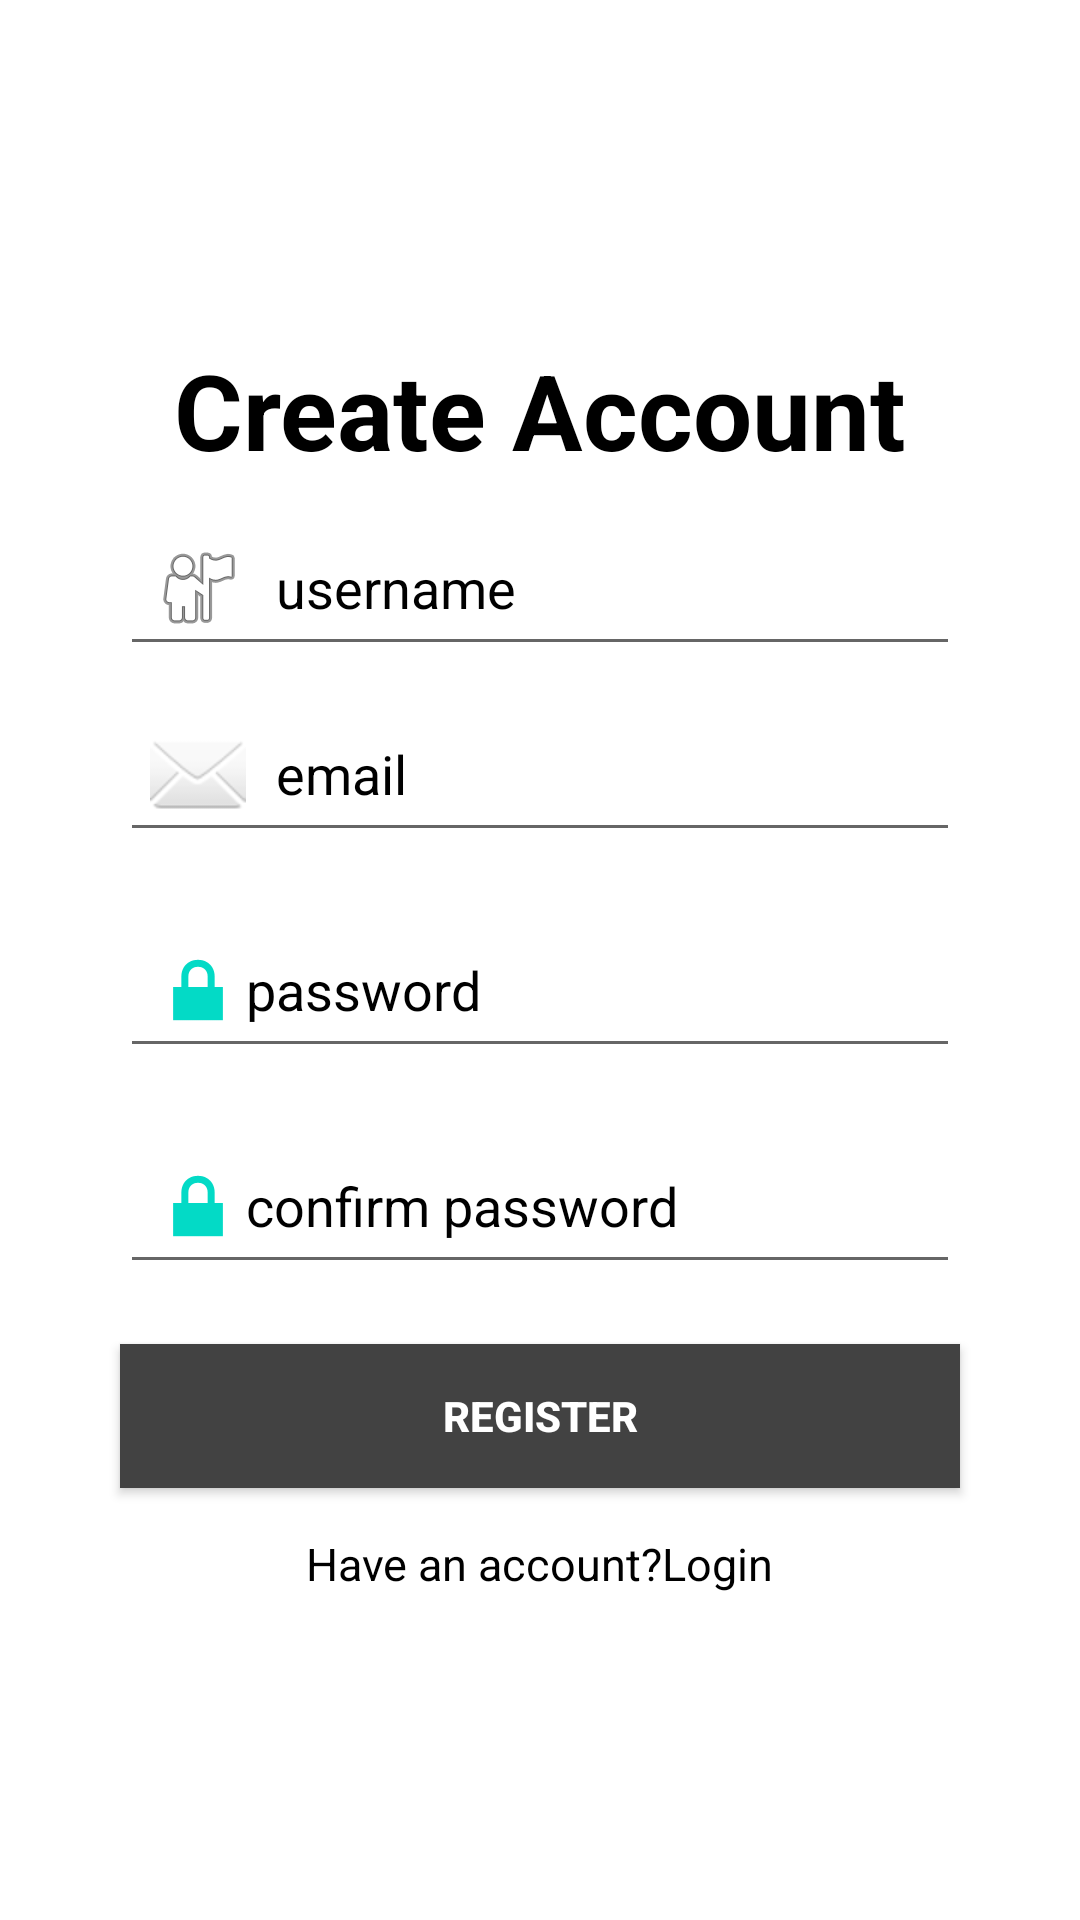

The Android layout XML behind this screen, and the referenced resources:
<!-- AndroidManifest.xml: application theme Theme.Food_Reviews -->
<!-- res/layout/activity_register.xml -->
<?xml version="1.0" encoding="utf-8"?>
<androidx.constraintlayout.widget.ConstraintLayout xmlns:android="http://schemas.android.com/apk/res/android"
    xmlns:app="http://schemas.android.com/apk/res-auto"
    xmlns:tools="http://schemas.android.com/tools"
    android:id="@+id/main"
    android:layout_width="match_parent"
    android:layout_height="match_parent"
    tools:context=".RegisterActivity">

    <LinearLayout
        android:layout_width="match_parent"
        android:layout_height="match_parent"
        android:orientation="vertical"
        android:gravity="center"
        android:layout_margin="30dp"
        android:background="@color/white">

        <TextView
            android:id="@+id/textView"
            android:layout_width="match_parent"
            android:layout_height="wrap_content"
            android:text="Create Account"
            android:textSize="35dp"
            android:textStyle="bold"
            android:textColor="@color/black"
            android:textAlignment="center"
            android:padding="10dp"
            />

        <EditText
            android:id="@+id/username"
            android:layout_width="match_parent"
            android:layout_height="wrap_content"
            android:drawableLeft="@android:drawable/ic_menu_myplaces"
            android:ems="10"
            android:inputType="text"
            android:textColor="@color/black"
            android:textColorHint="@color/black"
            android:hint="username"
            android:padding="10dp"
            android:drawablePadding="10dp"
            android:layout_marginHorizontal="10dp"/>

        <EditText
            android:id="@+id/email"
            android:layout_width="match_parent"
            android:layout_height="wrap_content"
            android:drawableLeft="@android:drawable/ic_dialog_email"
            android:ems="10"
            android:hint="email"
            android:textColor="@color/black"
            android:textColorHint="@color/black"
            android:inputType="textEmailAddress"
            android:padding="10dp"
            android:drawablePadding="10dp"
            android:layout_margin="10dp"/>

        <EditText
            android:id="@+id/password"
            android:layout_width="match_parent"
            android:layout_height="wrap_content"
            android:layout_margin="10dp"
            android:drawableLeft="@android:drawable/ic_lock_lock"
            android:ems="10"
            android:hint="password"
            android:textColor="@color/black"
            android:textColorHint="@color/black"
            android:inputType="textPassword"
            android:padding="10dp" />
        <EditText
            android:id="@+id/confirmpassword"
            android:layout_width="match_parent"
            android:layout_height="wrap_content"
            android:layout_margin="10dp"
            android:drawableLeft="@android:drawable/ic_lock_lock"
            android:ems="10"
            android:hint="confirm password"
            android:textColor="@color/black"
            android:textColorHint="@color/black"
            android:inputType="textPassword"
            android:padding="10dp" />

        <Button
            android:id="@+id/register"
            android:layout_width="match_parent"
            android:layout_height="wrap_content"
            android:text="Register"
            android:layout_margin="10dp"
            android:textStyle="bold"
            android:background="@color/cardview_dark_background"
            android:textColor="@color/white"
            android:onClick="startFeed"/>

        <LinearLayout
            android:layout_width="wrap_content"
            android:layout_height="wrap_content"
            android:orientation="horizontal"

            >

            <TextView
                android:id="@+id/login"
                android:layout_width="wrap_content"
                android:layout_height="wrap_content"
                android:layout_weight="1"
                android:text="Have an account?Login"
                android:textColor="@color/black"
                android:textSize="15dp"
                android:padding="5dp"
                android:onClick="loginUser"/>
        </LinearLayout>
    </LinearLayout>
</androidx.constraintlayout.widget.ConstraintLayout>
<!-- resources referenced by this layout -->
<resources>
  <style name="Theme.Food_Reviews" parent="Theme.MaterialComponents.DayNight.NoActionBar" />
  <!-- not gathered from this repository: default colours our renderer supplied (Android Studio template values) -->
  <color name="black">#FF000000</color>
  <color name="white">#FFFFFFFF</color>
</resources>
